Dataset: seg_dataset (GitHub, sole12343/JLU-ONFH-Dataset). Classes: health, onfh.

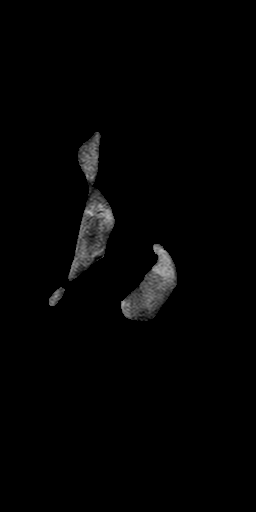
Label: health

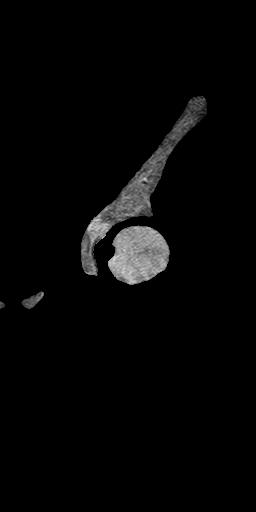
Label: health

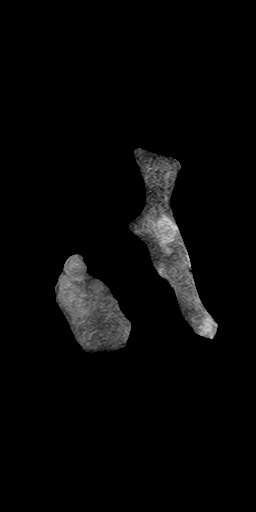
Label: health

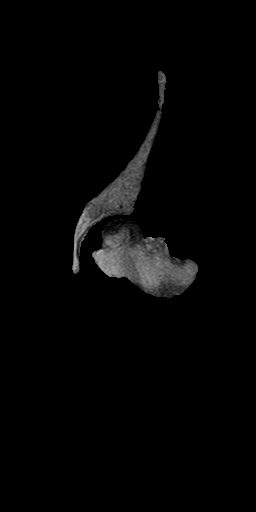
Label: onfh

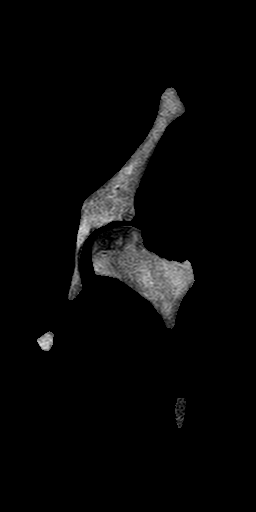
Label: onfh

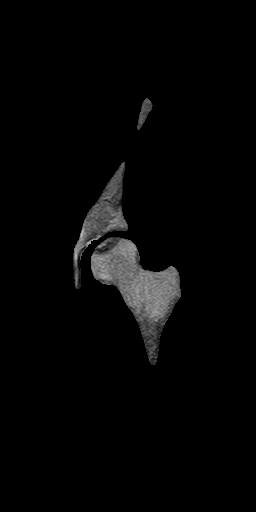
Label: onfh
